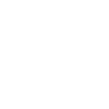
t = 0.00 s
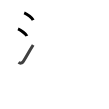
t = 2.75 s
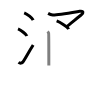
t = 5.50 s
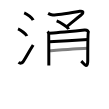
t = 8.50 s
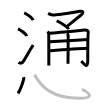
t = 11.25 s
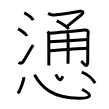
t = 14.00 s

The animated SVG that drew these frames (rendered in a browser with its animation timeline set to each time). Animation: 14 SMIL elements (animate=14); one cycle of 14.00 s.

<svg width="109px" height="109px" viewBox="0 0 px 109px" xmlns="http://www.w3.org/2000/svg" xmlns:xlink="http://www.w3.org/1999/xlink" xml:space="preserve" version="1.1"  baseProfile="full">
<path d="M24.19,12.86c3.17,1.27,8.17,5.24,8.97,7.22" style="fill:none;stroke:black;stroke-width:3;opacity:0">
  <animate attributeType="CSS" attributeName="opacity" from="0" to="1" begin="0s" dur="1s" repeatCount="0" fill="freeze" />
</path>
<path d="M18.03,28.97c3.12,1.25,8.05,5.13,8.83,7.07" style="fill:none;stroke:black;stroke-width:3;opacity:0">
  <animate attributeType="CSS" attributeName="opacity" from="0" to="1" begin="1s" dur="1s" repeatCount="0" fill="freeze" />
</path>
<path d="M18.5,62.37c1.8,1.32,3.56,0.87,4.69-0.76c3.29-4.74,4.56-8.11,9.98-16.57" style="fill:none;stroke:black;stroke-width:3;opacity:0">
  <animate attributeType="CSS" attributeName="opacity" from="0" to="1" begin="2s" dur="1s" repeatCount="0" fill="freeze" />
</path>
<path d="M48.12,13.43c1.06,0.58,3.5,1.46,4.7,1.56c3.43,0.27,18.18-2.23,26.83-3.64c4.11-0.67,4.16,1.67,1.46,3.67c-1.38,1.02-12.64,10.25-14.22,11.4" style="fill:none;stroke:black;stroke-width:3;opacity:0">
  <animate attributeType="CSS" attributeName="opacity" from="0" to="1" begin="3s" dur="1s" repeatCount="0" fill="freeze" />
</path>
<path d="M56.64,20.96c2.96,1.1,10.62,5.35,12.02,8.23" style="fill:none;stroke:black;stroke-width:3;opacity:0">
  <animate attributeType="CSS" attributeName="opacity" from="0" to="1" begin="4s" dur="1s" repeatCount="0" fill="freeze" />
</path>
<path d="M47.56,31.47c0.54,0.51,0.91,1.37,1.09,1.88c0.18,0.52,0.18,30.98,0.18,32.14" style="fill:none;stroke:black;stroke-width:3;opacity:0">
  <animate attributeType="CSS" attributeName="opacity" from="0" to="1" begin="5s" dur="1s" repeatCount="0" fill="freeze" />
</path>
<path d="M49.29,33.16c6.25-0.21,33.66-2.99,35.31-3.14c2.97-0.26,4.08,1.67,3.71,2.44c-0.36,0.74-0.56,17.65-0.56,28.07c0,9.47-4.26,2.72-6.49,0.66" style="fill:none;stroke:black;stroke-width:3;opacity:0">
  <animate attributeType="CSS" attributeName="opacity" from="0" to="1" begin="6s" dur="1s" repeatCount="0" fill="freeze" />
</path>
<path d="M49.29,41.87c8.28-0.45,31.94-1.99,38.62-2.37" style="fill:none;stroke:black;stroke-width:3;opacity:0">
  <animate attributeType="CSS" attributeName="opacity" from="0" to="1" begin="7s" dur="1s" repeatCount="0" fill="freeze" />
</path>
<path d="M49.47,50.71c5.94-0.39,31.19-2.2,38.06-2.45" style="fill:none;stroke:black;stroke-width:3;opacity:0">
  <animate attributeType="CSS" attributeName="opacity" from="0" to="1" begin="8s" dur="1s" repeatCount="0" fill="freeze" />
</path>
<path d="M66.81,33.48c0.72,0.25,1.15,1.12,1.29,1.61c0.14,0.5,0,25.58-0.14,28.68" style="fill:none;stroke:black;stroke-width:3;opacity:0">
  <animate attributeType="CSS" attributeName="opacity" from="0" to="1" begin="9s" dur="1s" repeatCount="0" fill="freeze" />
</path>
<path d="M23.82,77.13C24.14,79.42,20.59,89.5,18,93.3" style="fill:none;stroke:black;stroke-width:3;opacity:0">
  <animate attributeType="CSS" attributeName="opacity" from="0" to="1" begin="10s" dur="1s" repeatCount="0" fill="freeze" />
</path>
<path d="M34.5,74.82c6.92,12.46,17.87,23.28,44.56,23.43c12.88,0.08,13.72-3.32,2.98-9" style="fill:none;stroke:black;stroke-width:3;opacity:0">
  <animate attributeType="CSS" attributeName="opacity" from="0" to="1" begin="11s" dur="1s" repeatCount="0" fill="freeze" />
</path>
<path d="M55.83,74.32c1.95,4.26,4.79,8.51,6.88,2" style="fill:none;stroke:black;stroke-width:3;opacity:0">
  <animate attributeType="CSS" attributeName="opacity" from="0" to="1" begin="12s" dur="1s" repeatCount="0" fill="freeze" />
</path>
<path d="M81.8,72.05c5.21,2.22,9.12,4.24,13.35,11.11" style="fill:none;stroke:black;stroke-width:3;opacity:0">
  <animate attributeType="CSS" attributeName="opacity" from="0" to="1" begin="13s" dur="1s" repeatCount="0" fill="freeze" />
</path>
</svg>
